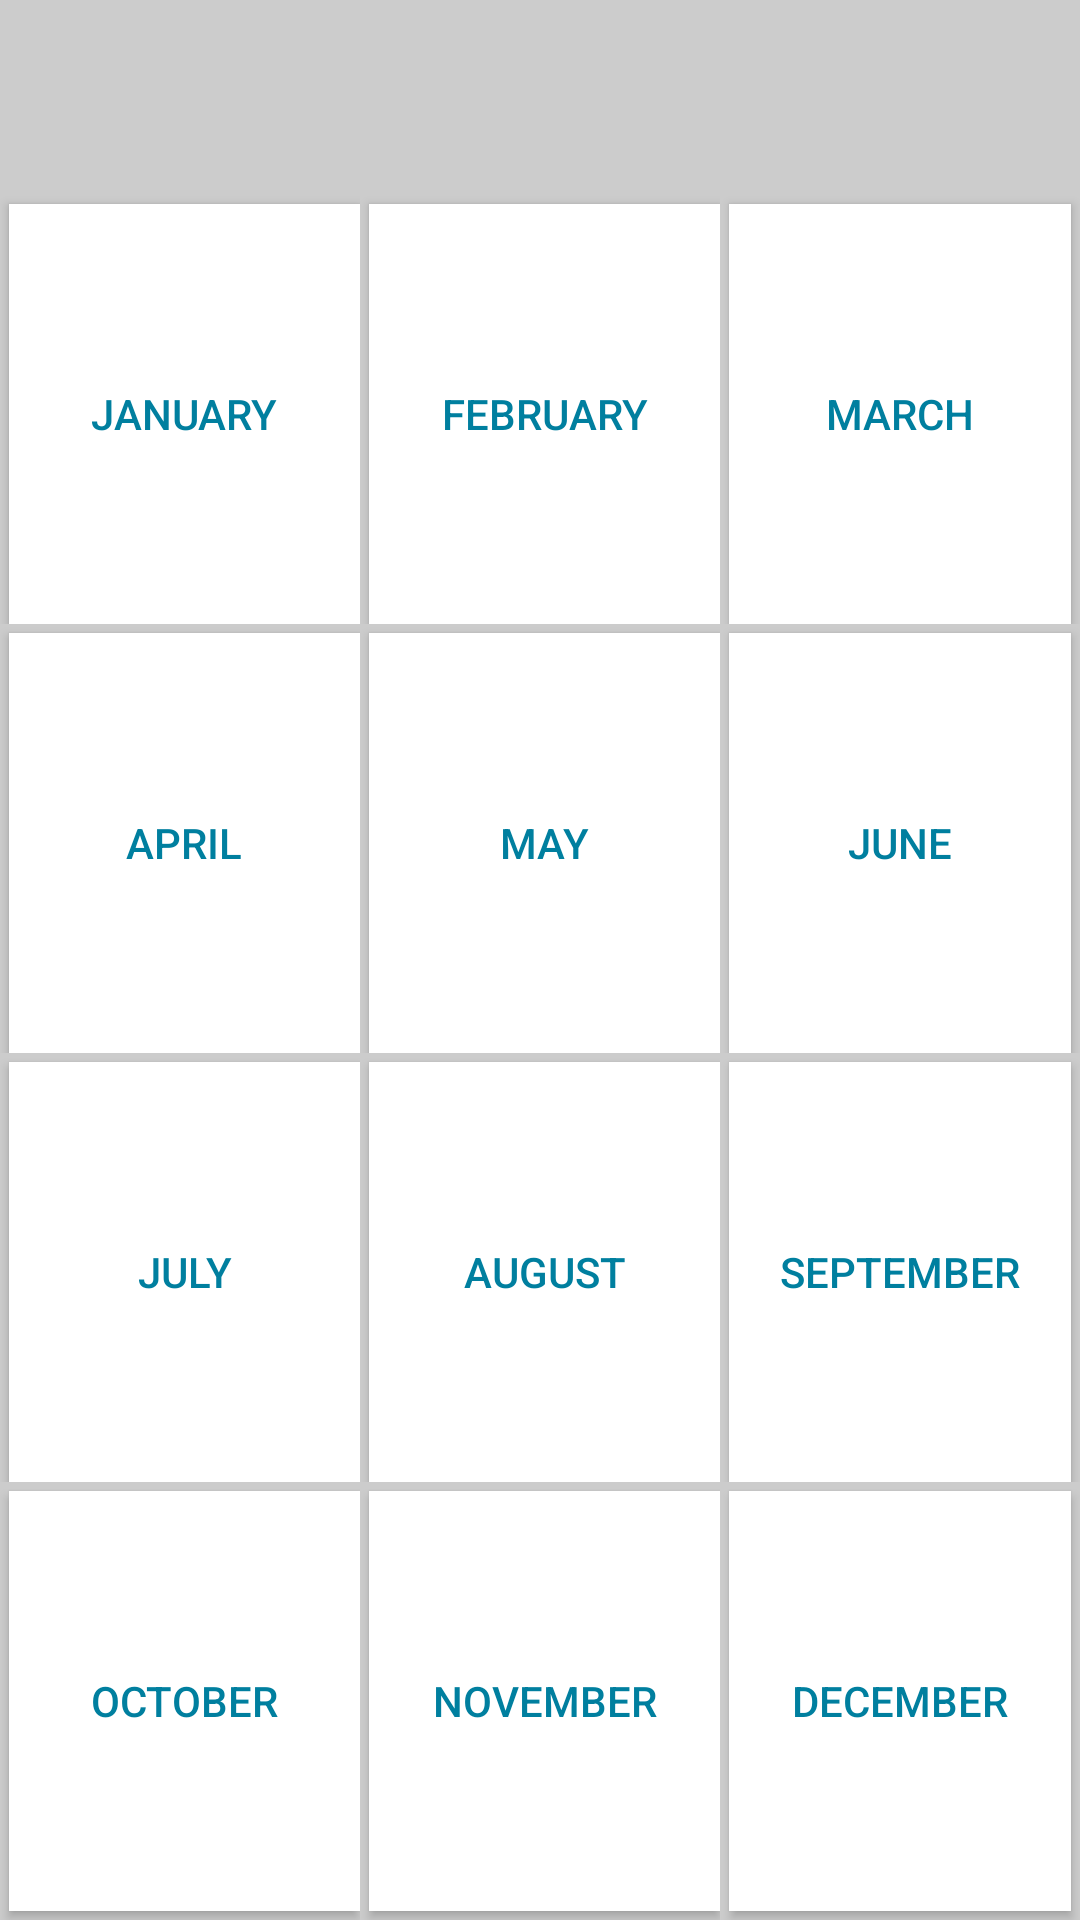

Reconstruct the res/layout file that produces this screen, plus the resources it refers to.
<!-- AndroidManifest.xml: application theme NoActionBar -->
<!-- res/layout/activity_year_planner_month.xml -->
<?xml version="1.0" encoding="utf-8"?>
<RelativeLayout xmlns:android="http://schemas.android.com/apk/res/android"
    xmlns:tools="http://schemas.android.com/tools"
    android:id="@+id/activity_year_planner_month"
    android:layout_width="match_parent"
    android:layout_height="match_parent"
    tools:context="com.damlek.ctiapp.YearPlannerMonthActivity"
    android:background="#cccccc">

    <FrameLayout
        android:id="@+id/action_bar"
        android:layout_width="fill_parent"
        android:layout_height="65dp"
        android:layout_alignParentTop="true">

    </FrameLayout>

    <TableLayout
        android:layout_width="match_parent"
        android:layout_height="match_parent"
        android:layout_below="@id/action_bar"
        android:stretchColumns="*">

        
        <TableRow android:layout_weight="1">

            <LinearLayout
                android:orientation="horizontal"
                android:layout_height="match_parent">

                
                <LinearLayout
                    android:layout_width="match_parent"
                    android:layout_height="match_parent"
                    android:layout_weight="1">
                    <Button
                        android:id="@+id/button_jan"

                        android:layout_width="match_parent"
                        android:background="@color/white"
                        android:layout_marginLeft="3dp"
                        android:layout_marginTop="3dp"
                        android:layout_height="match_parent"
                        android:onClick="monthEvents"

                        android:text="January"
                        android:textColor="@color/colorPrimary" />
                </LinearLayout>


                
                <LinearLayout
                    android:layout_width="match_parent"
                    android:layout_height="match_parent"
                    android:layout_weight="1">
                    <Button
                        android:id="@+id/button_feb"

                        android:layout_width="match_parent"
                        android:background="@color/white"
                        android:layout_marginLeft="3dp"
                        android:layout_marginTop="3dp"
                        android:layout_height="match_parent"
                        android:onClick="monthEvents"

                        android:text="February"
                        android:textColor="@color/colorPrimary"/>
                </LinearLayout>

                
                <LinearLayout
                    android:layout_width="match_parent"
                    android:layout_height="match_parent"
                    android:layout_weight="1">
                    <Button
                        android:id="@+id/button_mar"

                        android:layout_width="match_parent"
                        android:background="@color/white"
                        android:layout_marginLeft="3dp"
                        android:onClick="monthEvents"
                        android:layout_marginTop="3dp"
                        android:layout_marginRight="3dp"
                        android:layout_height="match_parent"

                        android:text="March"
                        android:textColor="@color/colorPrimary"/>
                </LinearLayout>

            </LinearLayout>

        </TableRow>

        
        <TableRow
            android:layout_weight="1">
            <LinearLayout
                android:orientation="horizontal"
                android:layout_height="match_parent">

                
                <LinearLayout
                    android:layout_width="match_parent"
                    android:layout_height="match_parent"
                    android:layout_weight="1">
                    <Button
                        android:id="@+id/button_apr"

                        android:layout_width="match_parent"
                        android:background="@color/white"
                        android:onClick="monthEvents"
                        android:layout_marginLeft="3dp"
                        android:layout_marginTop="3dp"
                        android:layout_height="match_parent"

                        android:text="April"
                        android:textColor="@color/colorPrimary"/>
                </LinearLayout>


                
                <LinearLayout
                    android:layout_width="match_parent"
                    android:layout_height="match_parent"
                    android:layout_weight="1">
                    <Button
                        android:id="@+id/button_may"

                        android:layout_width="match_parent"
                        android:background="@color/white"
                        android:onClick="monthEvents"
                        android:layout_marginLeft="3dp"
                        android:layout_marginTop="3dp"
                        android:layout_height="match_parent"

                        android:text="May"
                        android:textColor="@color/colorPrimary"/>
                </LinearLayout>

                
                <LinearLayout
                    android:layout_width="match_parent"
                    android:layout_height="match_parent"
                    android:layout_weight="1">
                    <Button
                        android:id="@+id/button_jun"

                        android:layout_width="match_parent"
                        android:background="@color/white"
                        android:layout_marginLeft="3dp"
                        android:onClick="monthEvents"
                        android:layout_marginTop="3dp"
                        android:layout_marginRight="3dp"
                        android:layout_height="match_parent"

                        android:text="June"
                        android:textColor="@color/colorPrimary"/>
                </LinearLayout>

            </LinearLayout>
        </TableRow>

        
        <TableRow
            android:layout_weight="1">

            <LinearLayout
                android:orientation="horizontal"
                android:layout_height="match_parent">

                
                <LinearLayout
                    android:layout_width="match_parent"
                    android:layout_height="match_parent"
                    android:layout_weight="1">
                    <Button
                        android:id="@+id/button_jul"

                        android:layout_width="match_parent"
                        android:background="@color/white"
                        android:layout_marginLeft="3dp"
                        android:onClick="monthEvents"
                        android:layout_marginTop="3dp"
                        android:layout_height="match_parent"

                        android:text="July"
                        android:textColor="@color/colorPrimary"/>
                </LinearLayout>


                
                <LinearLayout
                    android:layout_width="match_parent"
                    android:layout_height="match_parent"
                    android:layout_weight="1">
                    <Button
                        android:id="@+id/button_aug"

                        android:layout_width="match_parent"
                        android:background="@color/white"
                        android:layout_marginLeft="3dp"
                        android:onClick="monthEvents"
                        android:layout_marginTop="3dp"
                        android:layout_height="match_parent"

                        android:text="August"
                        android:textColor="@color/colorPrimary"/>
                </LinearLayout>

                
                <LinearLayout
                    android:layout_width="match_parent"
                    android:layout_height="match_parent"
                    android:layout_weight="1">
                    <Button
                        android:id="@+id/button_sep"

                        android:layout_width="match_parent"
                        android:background="@color/white"
                        android:layout_marginLeft="3dp"
                        android:layout_marginRight="3dp"
                        android:onClick="monthEvents"
                        android:layout_marginTop="3dp"
                        android:layout_height="match_parent"

                        android:text="September"
                        android:textColor="@color/colorPrimary"/>
                </LinearLayout>

            </LinearLayout>

        </TableRow>

        
        <TableRow
            android:layout_weight="1">

            <LinearLayout
                android:orientation="horizontal"
                android:layout_height="match_parent">

                
                <LinearLayout
                    android:layout_width="match_parent"
                    android:layout_height="match_parent"
                    android:layout_weight="1">
                    <Button
                        android:id="@+id/button_oct"

                        android:layout_width="match_parent"
                        android:background="@color/white"
                        android:layout_marginLeft="3dp"
                        android:layout_marginBottom="3dp"
                        android:onClick="monthEvents"
                        android:layout_marginTop="3dp"
                        android:layout_height="match_parent"

                        android:text="October"
                        android:textColor="@color/colorPrimary"/>
                </LinearLayout>


                
                <LinearLayout
                    android:layout_width="match_parent"
                    android:layout_height="match_parent"
                    android:layout_weight="1">
                    <Button
                        android:id="@+id/button_nov"

                        android:layout_width="match_parent"
                        android:background="@color/white"
                        android:layout_marginLeft="3dp"
                        android:onClick="monthEvents"
                        android:layout_marginBottom="3dp"
                        android:layout_marginTop="3dp"
                        android:layout_height="match_parent"

                        android:text="November"
                        android:textColor="@color/colorPrimary"/>
                </LinearLayout>

                
                <LinearLayout
                    android:layout_width="match_parent"
                    android:layout_height="match_parent"
                    android:layout_weight="1">
                    <Button
                        android:id="@+id/button_dec"

                        android:layout_width="match_parent"
                        android:layout_marginLeft="3dp"
                        android:layout_marginTop="3dp"
                        android:onClick="monthEvents"
                        android:layout_marginRight="3dp"
                        android:layout_marginBottom="3dp"
                        android:background="@color/white"
                        android:layout_height="match_parent"

                        android:text="December"
                        android:textColor="@color/colorPrimary"/>
                </LinearLayout>

            </LinearLayout>

        </TableRow>



    </TableLayout>

</RelativeLayout>
<!-- resources referenced by this layout -->
<resources>
  <color name="colorPrimary">#007F9F</color>
  <color name="white">#FFFFFF</color>
  <style name="NoActionBar" parent="Theme.AppCompat.NoActionBar">
          <item name="android:windowActionBar">false</item>
          <item name="android:windowNoTitle">true</item>
          <item name="colorPrimary">@color/colorPrimary</item>
          <item name="colorPrimaryDark">@color/darkerGrey</item>
          <item name="colorAccent">@color/colorAccent</item>
          <item name="colorButtonNormal">@color/colorButton</item>
  
          <item name="colorControlNormal">#c5c5c5</item>
          <item name="colorControlActivated">@color/colorAccent</item>
          <item name="colorControlHighlight">@color/colorAccent</item>
          <item name="android:textColorHint">@color/colorPrimaryLight</item>
      </style>
  <color name="darkerGrey">#222222</color>
  <color name="colorAccent">#999999</color>
  <color name="colorButton">#7700414f</color>
  <color name="colorPrimaryLight">#bcf2ff</color>
</resources>
